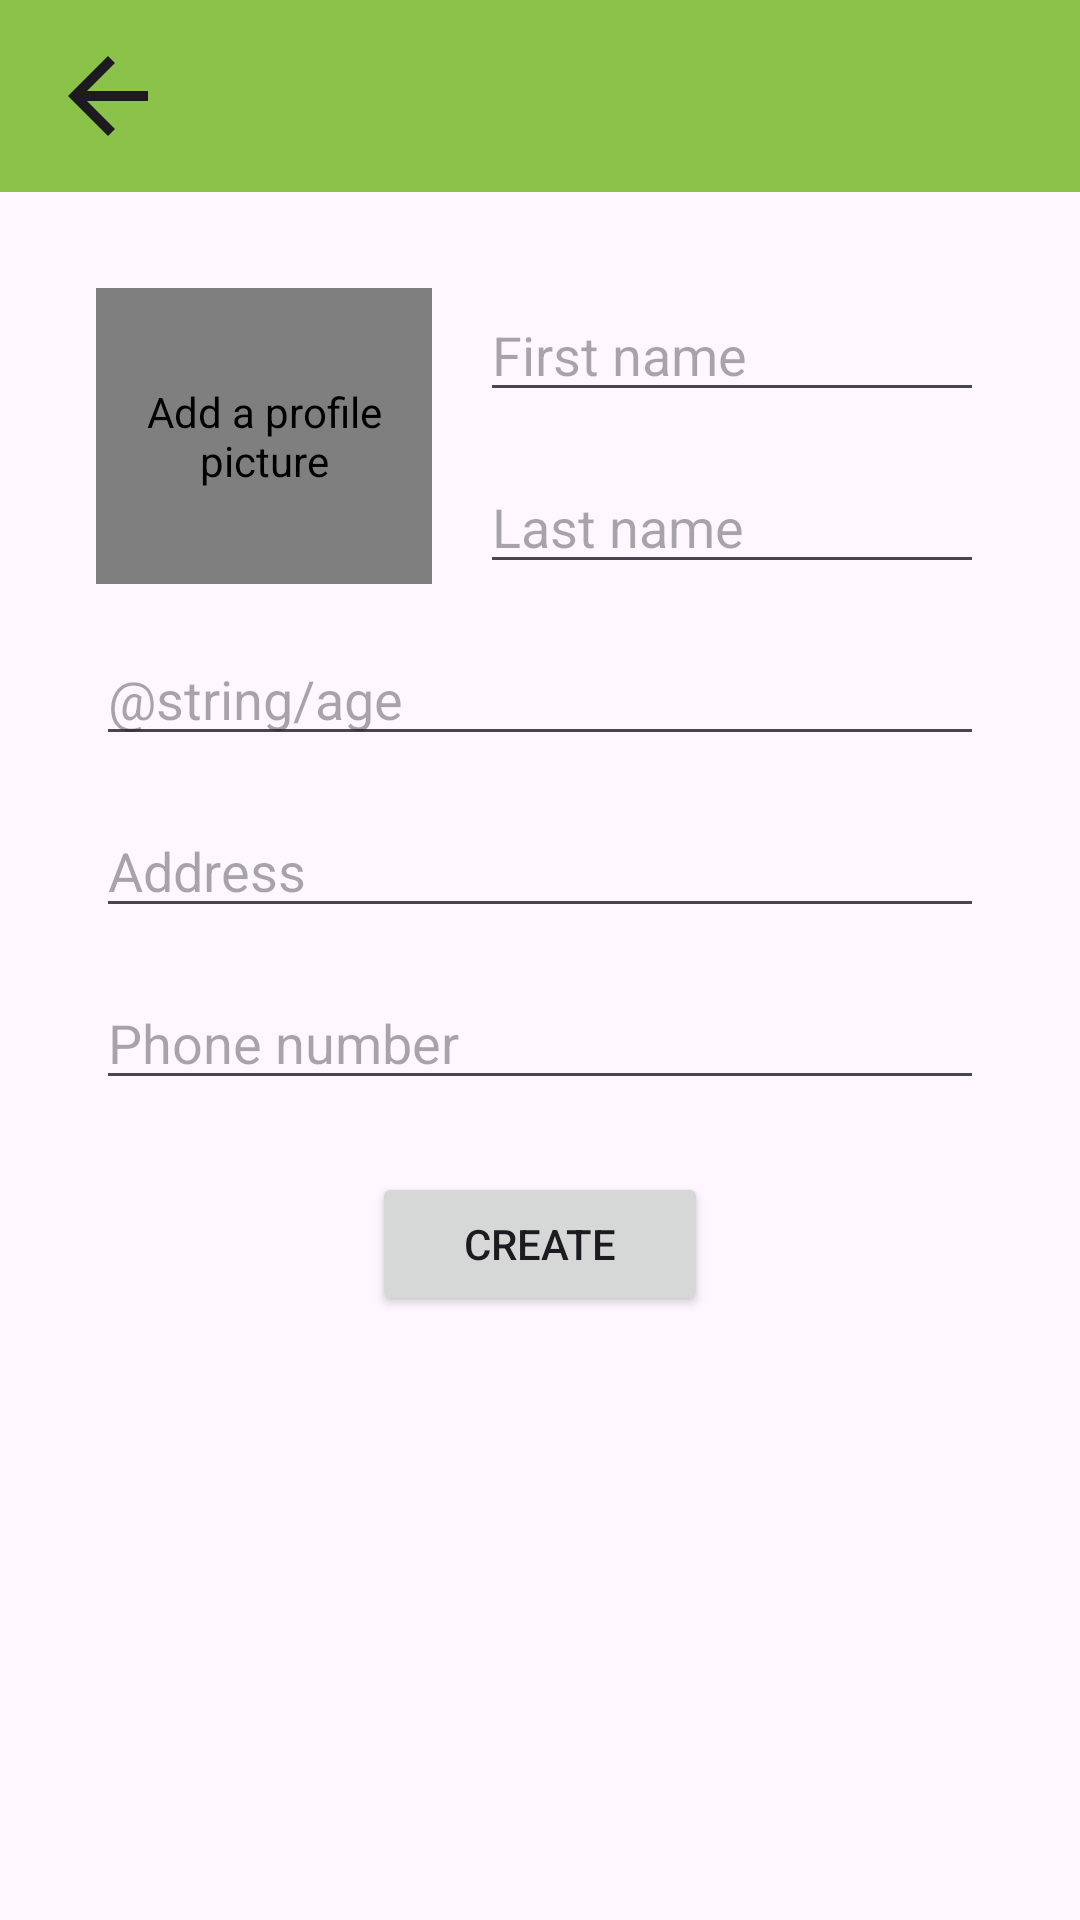

The Android layout XML behind this screen, and the referenced resources:
<!-- AndroidManifest.xml: application theme Theme.FInalProject_OOP -->
<!-- res/layout/activity_register.xml -->
<?xml version="1.0" encoding="utf-8"?>
<androidx.constraintlayout.widget.ConstraintLayout xmlns:android="http://schemas.android.com/apk/res/android"
    xmlns:app="http://schemas.android.com/apk/res-auto"
    xmlns:tools="http://schemas.android.com/tools"
    android:layout_width="match_parent"
    android:layout_height="match_parent"
    tools:context=".activities.MainActivity">



    <de.hdodenhof.circleimageview.CircleImageView
        android:id="@+id/profile_image"
        android:layout_width="0dp"
        android:layout_height="0dp"
        android:layout_centerInParent="true"
        android:layout_marginStart="32dp"
        android:layout_marginEnd="16dp"
        android:contentDescription="@string/addProfile"
        android:onClick="onProfileImageClick"
        android:src="@drawable/default_profile"
        app:civ_border_color="#FFFFFF"
        app:civ_border_overlay="true"
        app:civ_border_width="2dp"
        app:civ_circle_background_color="#CCCCCC"
        app:layout_constraintBottom_toBottomOf="@+id/lastNameEditText"
        app:layout_constraintEnd_toStartOf="@+id/firstNameEditText"
        app:layout_constraintStart_toStartOf="parent"
        app:layout_constraintTop_toTopOf="@+id/firstNameEditText" />

    <EditText
        android:id="@+id/firstNameEditText"
        android:layout_width="0dp"
        android:layout_height="wrap_content"
        android:layout_marginStart="160dp"
        android:layout_marginTop="32dp"
        android:layout_marginEnd="32dp"
        android:ems="10"
        android:hint="@string/first_name"
        android:inputType="text"
        app:layout_constraintEnd_toEndOf="parent"
        app:layout_constraintStart_toStartOf="parent"
        app:layout_constraintTop_toBottomOf="@+id/toolbar2" />


    <EditText
        android:id="@+id/lastNameEditText"
        android:layout_width="0dp"
        android:layout_height="wrap_content"
        android:layout_marginTop="16dp"
        android:layout_marginEnd="32dp"
        android:ems="10"
        android:hint="@string/last_name"
        android:inputType="text"
        app:layout_constraintEnd_toEndOf="parent"
        app:layout_constraintStart_toStartOf="@+id/firstNameEditText"
        app:layout_constraintTop_toBottomOf="@+id/firstNameEditText" />

    <EditText
        android:id="@+id/addressEditText"
        android:layout_width="0dp"
        android:layout_height="wrap_content"
        android:layout_marginStart="32dp"
        android:layout_marginTop="16dp"
        android:layout_marginEnd="32dp"
        android:ems="10"
        android:hint="@string/address"
        android:inputType="text"
        app:layout_constraintEnd_toEndOf="parent"
        app:layout_constraintHorizontal_bias="0.0"
        app:layout_constraintStart_toStartOf="parent"
        app:layout_constraintTop_toBottomOf="@+id/ageEditText" />

    <EditText
        android:id="@+id/ageEditText"
        android:layout_width="0dp"
        android:layout_height="wrap_content"
        android:layout_marginStart="32dp"
        android:layout_marginTop="16dp"
        android:layout_marginEnd="32dp"
        android:ems="10"
        android:hint="@string/age"
        android:inputType="text"
        app:layout_constraintEnd_toEndOf="parent"
        app:layout_constraintHorizontal_bias="0.0"
        app:layout_constraintStart_toStartOf="parent"
        app:layout_constraintTop_toBottomOf="@+id/lastNameEditText" />

    <EditText
        android:id="@+id/phoneNumEditText"
        android:layout_width="0dp"
        android:layout_height="wrap_content"
        android:layout_marginStart="32dp"
        android:layout_marginTop="16dp"
        android:layout_marginEnd="32dp"
        android:ems="10"
        android:hint="@string/phone"
        android:inputType="phone"
        app:layout_constraintEnd_toEndOf="parent"
        app:layout_constraintHorizontal_bias="0.496"
        app:layout_constraintStart_toStartOf="parent"
        app:layout_constraintTop_toBottomOf="@+id/addressEditText" />

    <Button
        android:id="@+id/saveButton"
        android:layout_width="112dp"
        android:layout_height="wrap_content"
        android:layout_marginTop="24dp"
        android:text="@string/create_button"
        app:layout_constraintEnd_toEndOf="parent"
        app:layout_constraintHorizontal_bias="0.5"
        app:layout_constraintStart_toStartOf="parent"
        app:layout_constraintTop_toBottomOf="@+id/phoneNumEditText" />

    <ImageView
        android:id="@+id/addProfile"
        android:layout_width="35dp"
        android:layout_height="35dp"
        android:layout_alignEnd="@id/profile_image"
        android:layout_alignBottom="@id/profile_image"
        android:clickable="true"
        app:layout_constraintBottom_toBottomOf="@+id/profile_image"
        app:layout_constraintEnd_toEndOf="@+id/profile_image"
        app:srcCompat="@drawable/add_profile" />

    <androidx.appcompat.widget.Toolbar
        android:id="@+id/toolbar2"
        android:layout_width="0dp"
        android:layout_height="wrap_content"
        android:background="#8BC34A"
        android:minHeight="?attr/actionBarSize"
        android:theme="?attr/actionBarTheme"
        app:layout_constraintEnd_toEndOf="parent"
        app:layout_constraintStart_toStartOf="parent"
        app:layout_constraintTop_toTopOf="parent" />

    <TextView
        android:id="@+id/welcomeText"
        android:layout_width="wrap_content"
        android:layout_height="wrap_content"
        android:layout_marginStart="16dp"
        android:textColorHint="#C6BBBB"
        android:textSize="24sp"
        android:textStyle="bold"
        app:layout_constraintBottom_toBottomOf="@+id/toolbar2"
        app:layout_constraintStart_toEndOf="@+id/appointBack"
        app:layout_constraintTop_toTopOf="@+id/toolbar2"
        tools:text="@string/create" />

    <ImageView
        android:id="@+id/appointBack"
        android:layout_width="40dp"
        android:layout_height="40dp"
        android:layout_marginStart="16dp"
        android:layout_marginTop="16dp"
        android:layout_marginBottom="16dp"
        android:clickable="true"
        app:layout_constraintBottom_toBottomOf="@+id/toolbar2"
        app:layout_constraintStart_toStartOf="@+id/toolbar2"
        app:layout_constraintTop_toTopOf="parent"
        app:srcCompat="?attr/homeAsUpIndicator" />


</androidx.constraintlayout.widget.ConstraintLayout>
<!-- resources referenced by this layout -->
<resources>
  <string name="addProfile">Add a profile picture</string>
  <string name="address">Address</string>
  <string name="age">Age</string>
  <string name="create">Create a new account</string>
  <string name="create_button">Create</string>
  <string name="first_name">First name</string>
  <string name="last_name">Last name</string>
  <string name="phone">Phone number</string>
  <style name="Theme.FInalProject_OOP" parent="Base.Theme.FInalProject_OOP" />
  <style name="Base.Theme.FInalProject_OOP" parent="Theme.Material3.DayNight.NoActionBar">
          
          
      </style>
</resources>
